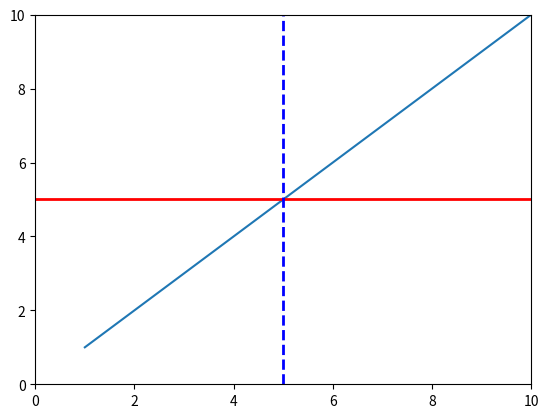

The script that saved this image:
import matplotlib.pyplot as plt
import numpy as np

class DraggableLine:
    def __init__(self, line):
        self.line = line
        self.press = None
        self.cid_press = line.figure.canvas.mpl_connect('button_press_event', self.on_press)
        self.cid_release = line.figure.canvas.mpl_connect('button_release_event', self.on_release)
        self.cid_motion = line.figure.canvas.mpl_connect('motion_notify_event', self.on_motion)

    def on_press(self, event):
        if event.inaxes != self.line.axes: return
        contains, _ = self.line.contains(event)
        if contains:
            self.press = (event.xdata, event.ydata)

    def on_motion(self, event):
        if self.press is None or event.inaxes != self.line.axes: return
        if self.line.get_linestyle() == '-':  # Horizontal line
            self.line.set_ydata([event.ydata, event.ydata])
        else:  # Vertical line
            self.line.set_xdata([event.xdata, event.xdata])
        self.line.figure.canvas.draw()

    def on_release(self, event):
        self.press = None

# Create a figure
fig, ax = plt.subplots()

x=[1,2,3,4,5,6,8,10,20]
y=[1,2,3,4,5,6,8,10,20]
ax.set_xlim(0, 10)
ax.set_ylim(0, 10)
ax.plot(x, y)

# Add a draggable vertical and horizontal line
h_line = ax.axhline(y=5, color='r', lw=2, linestyle='-')
v_line = ax.axvline(x=5, color='b', lw=2, linestyle='--')

# Make them draggable
DraggableLine(h_line)
DraggableLine(v_line)

plt.show(fig)
